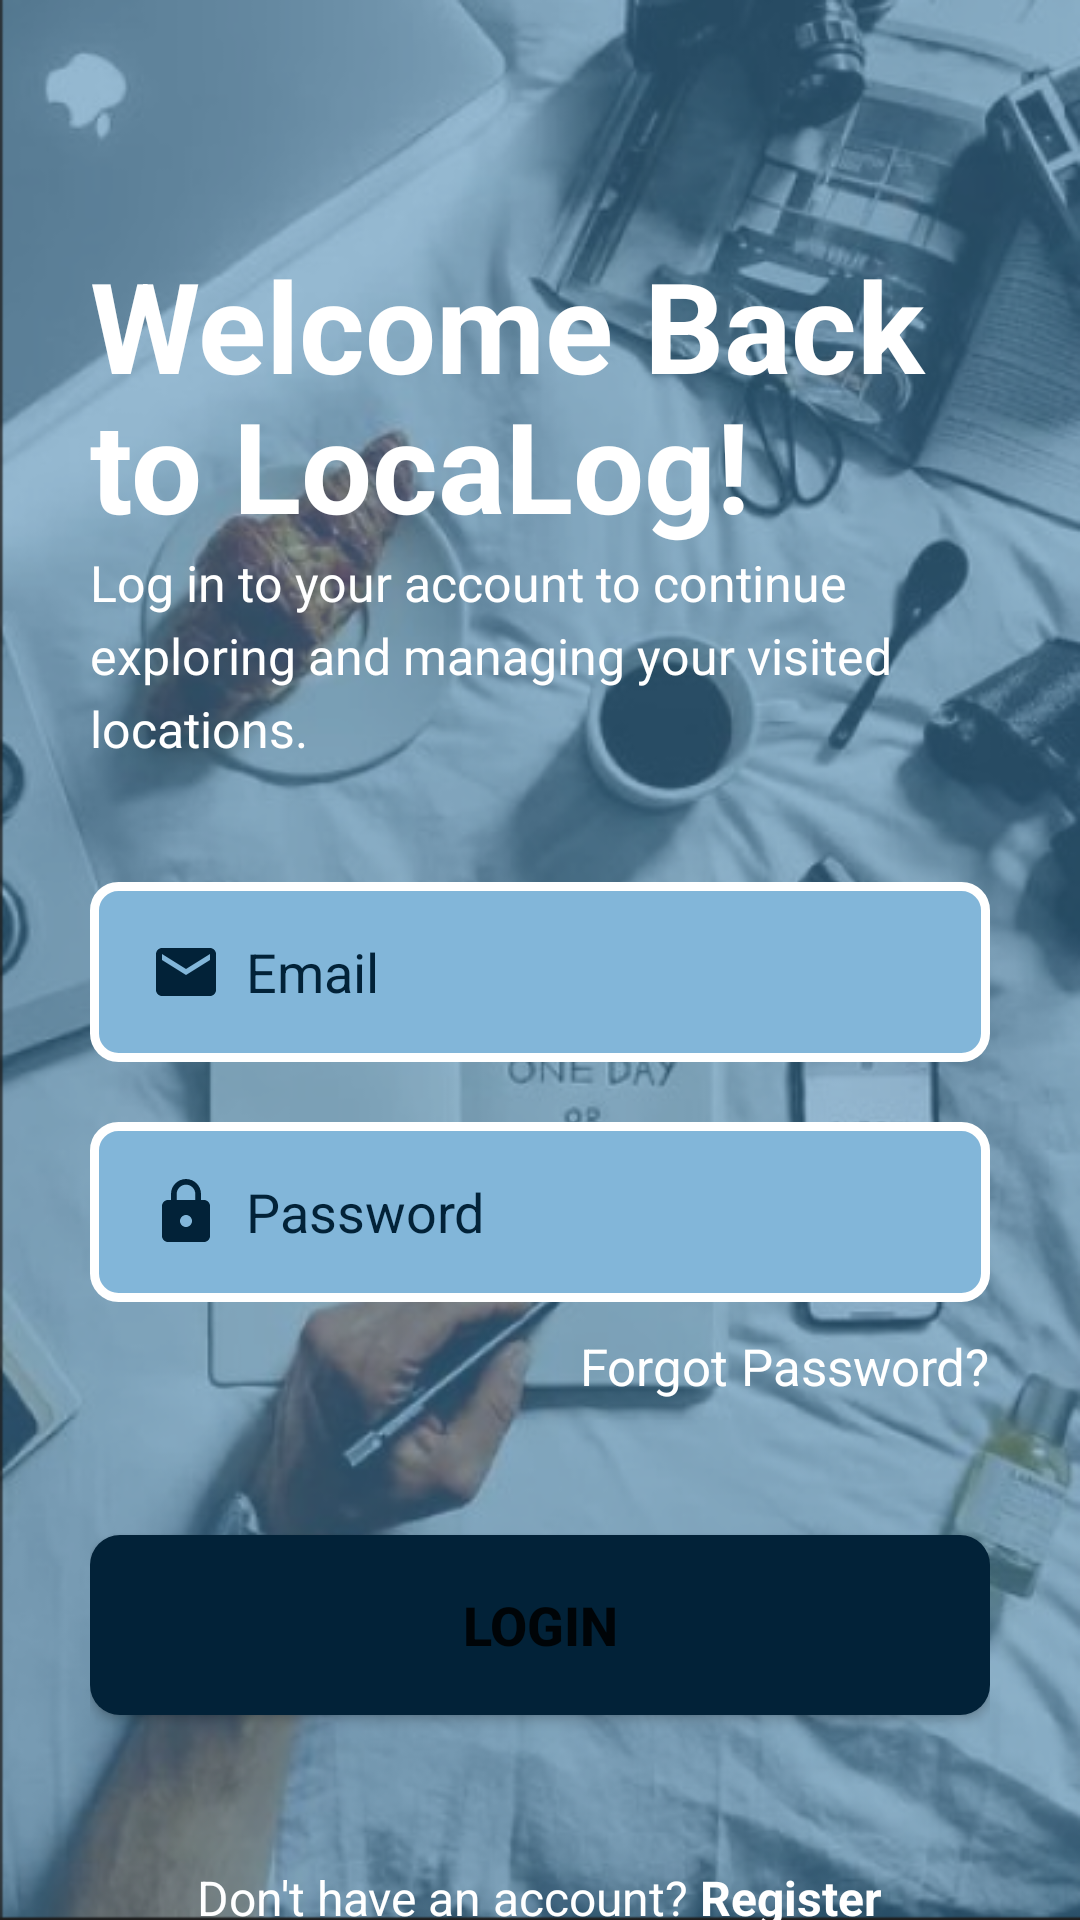

This screen was rendered from an Android layout file. Write that file and the resources it references.
<!-- AndroidManifest.xml: application theme Theme.LocationDiary -->
<!-- res/layout/activity_main.xml -->
<?xml version="1.0" encoding="utf-8"?>
<RelativeLayout xmlns:android="http://schemas.android.com/apk/res/android"
    xmlns:app="http://schemas.android.com/apk/res-auto"
    xmlns:tools="http://schemas.android.com/tools"
    android:layout_width="match_parent"
    android:layout_height="match_parent"
    android:background="@drawable/image6"
    android:paddingStart="30dp"
    android:paddingEnd="30dp"
    tools:context=".MainActivity">

    <TextView
        android:id="@+id/text_view_content_one"
        android:layout_width="match_parent"
        android:layout_height="wrap_content"
        android:lineSpacingExtra="5dp"
        android:layout_marginTop="80dp"
        android:text="@string/welcome_back"
        android:textColor="@color/white"
        android:textSize="42sp"
        android:textStyle="bold" />

    <TextView
        android:id="@+id/text_View_content_two"
        android:layout_width="match_parent"
        android:layout_height="wrap_content"
        android:lineSpacingExtra="5dp"
        android:layout_below="@id/text_view_content_one"
        android:text="@string/to_localog"
        android:textColor="@color/white"
        android:textSize="42sp"
        android:layout_marginTop="-10dp"
        android:textStyle="bold" />

    <TextView
        android:id="@+id/text_view_content_three"
        android:layout_width="match_parent"
        android:layout_height="wrap_content"
        android:lineSpacingExtra="5dp"
        android:layout_below="@id/text_View_content_two"
        android:text="@string/log_in_to_your_account_to_continue_exploring_and_managing_your_visited_locations"
        android:textColor="@color/white"
        android:textSize="16.5sp" />

    <EditText
        android:id="@+id/edit_text_email"
        android:layout_width="match_parent"
        android:layout_height="60dp"
        android:layout_marginTop="40dp"
        android:background="@drawable/text_field"
        android:layout_below="@id/text_view_content_three"
        android:drawableStart="@drawable/baseline_mail_24"
        android:drawablePadding="8dp"
        android:paddingStart="20dp"
        android:hint="@string/email"
        android:textColorHint="@color/deep_blue"
        android:textColor="@color/deep_blue"
        tools:ignore="Autofill,LabelFor,RtlSymmetry,TextContrastCheck,TextFields,VisualLintTextFieldSize" />

    <EditText
        android:id="@+id/edit_text_password"
        android:layout_width="match_parent"
        android:layout_height="60dp"
        android:layout_marginTop="20dp"
        android:background="@drawable/text_field"
        android:layout_below="@id/edit_text_email"
        android:drawableStart="@drawable/baseline_lock_24"
        android:drawablePadding="8dp"
        android:paddingStart="20dp"
        android:hint="@string/password"
        android:textColorHint="@color/deep_blue"
        android:textColor="@color/deep_blue"
        tools:ignore="Autofill,LabelFor,RtlSymmetry,TextContrastCheck,TextFields,VisualLintTextFieldSize" />

    <TextView
        android:id="@+id/text_view_forgot_password"
        android:layout_width="wrap_content"
        android:layout_height="wrap_content"
        android:layout_below="@id/edit_text_password"
        android:layout_alignParentEnd="true"
        android:layout_marginTop="10dp"
        android:text="@string/forgot_password"
        android:textColor="@color/white"
        android:textSize="17sp" />

    <Button
        android:id="@+id/btn_login"
        android:layout_width="390dp"
        android:layout_below="@id/text_view_forgot_password"
        android:layout_height="60dp"
        android:layout_marginTop="45dp"
        android:background="@drawable/button"
        android:text="@string/login"
        android:textAllCaps="true"
        android:textStyle="bold"
        app:backgroundTint="@null"
        android:textSize="18sp"
        tools:ignore="VisualLintButtonSize" />

    <LinearLayout
        android:layout_width="match_parent"
        android:layout_height="wrap_content"
        android:layout_marginTop="50dp"
        android:orientation="horizontal"
        android:layout_below="@id/btn_login"
        android:gravity="center">

        <TextView
            android:layout_width="wrap_content"
            android:layout_height="wrap_content"
            android:text="@string/don_t_have_an_account"
            android:textColor="@color/white"
            android:textSize="16sp" />

        <TextView
            android:id="@+id/register_text_view"
            android:layout_width="wrap_content"
            android:layout_height="wrap_content"
            android:layout_marginStart="4dp"
            android:clickable="true"
            android:text="@string/register"
            android:textColor="@color/white"
            android:textSize="16sp"
            android:textStyle="bold"
            tools:ignore="KeyboardInaccessibleWidget,TouchTargetSizeCheck" />
    </LinearLayout>
</RelativeLayout>
<!-- resources referenced by this layout -->
<resources>
  <color name="deep_blue">#022238</color>
  <color name="white">#FFFFFFFF</color>
  <!-- drawable baseline_lock_24 (drawable) -->
  <vector android:height="24dp" android:tint="#022238"
      android:viewportHeight="24" android:viewportWidth="24"
      android:width="24dp" xmlns:android="http://schemas.android.com/apk/res/android">
      <path android:fillColor="@android:color/white" android:pathData="M18,8h-1L17,6c0,-2.76 -2.24,-5 -5,-5S7,3.24 7,6v2L6,8c-1.1,0 -2,0.9 -2,2v10c0,1.1 0.9,2 2,2h12c1.1,0 2,-0.9 2,-2L20,10c0,-1.1 -0.9,-2 -2,-2zM12,17c-1.1,0 -2,-0.9 -2,-2s0.9,-2 2,-2 2,0.9 2,2 -0.9,2 -2,2zM15.1,8L8.9,8L8.9,6c0,-1.71 1.39,-3.1 3.1,-3.1 1.71,0 3.1,1.39 3.1,3.1v2z"/>
  </vector>
  <!-- drawable baseline_mail_24 (drawable) -->
  <vector android:height="24dp" android:tint="#022238"
      android:viewportHeight="24" android:viewportWidth="24"
      android:width="24dp" xmlns:android="http://schemas.android.com/apk/res/android">
      <path android:fillColor="@android:color/white" android:pathData="M20,4L4,4c-1.1,0 -1.99,0.9 -1.99,2L2,18c0,1.1 0.9,2 2,2h16c1.1,0 2,-0.9 2,-2L22,6c0,-1.1 -0.9,-2 -2,-2zM20,8l-8,5 -8,-5L4,6l8,5 8,-5v2z"/>
  </vector>
  <!-- drawable button (drawable) -->
  <?xml version="1.0" encoding="utf-8"?>
  <shape xmlns:android="http://schemas.android.com/apk/res/android">
      <solid android:color="#022238" />
      <corners android:radius="10dp" />
  </shape>
  <!-- drawable image6: png bitmap (drawable-v24, 452469 bytes) -->
  <!-- drawable text_field (drawable) -->
  <?xml version="1.0" encoding="utf-8"?>
  <shape xmlns:android="http://schemas.android.com/apk/res/android">
      <solid android:color="#82B6D9" /> 
      <corners android:radius="8dp" /> 
      <stroke
          android:color="#FFFFFF"
          android:width="3dp" />
  </shape>
  <string name="don_t_have_an_account">Don\'t have an account?</string>
  <string name="email">Email</string>
  <string name="forgot_password">Forgot Password?</string>
  <string name="log_in_to_your_account_to_continue_exploring_and_managing_your_visited_locations">Log in to your account to continue exploring and managing your visited locations.</string>
  <string name="login">Login</string>
  <string name="password">Password</string>
  <string name="register">Register</string>
  <string name="to_localog">to LocaLog!</string>
  <string name="welcome_back">Welcome Back</string>
  <style name="Theme.LocationDiary" parent="Theme.MaterialComponents.DayNight.NoActionBar">
          
          <item name="colorPrimary">@color/purple_500</item>
          <item name="colorPrimaryVariant">@color/purple_700</item>
          <item name="colorOnPrimary">@color/white</item>
          
          <item name="colorSecondary">@color/teal_200</item>
          <item name="colorSecondaryVariant">@color/teal_700</item>
          <item name="colorOnSecondary">@color/black</item>
          
          <item name="android:statusBarColor">?attr/colorPrimaryVariant</item>
          
      </style>
  <color name="purple_500">#FF6200EE</color>
  <color name="purple_700">#FF3700B3</color>
  <color name="teal_200">#FF03DAC5</color>
  <color name="teal_700">#FF018786</color>
  <color name="black">#FF000000</color>
</resources>
